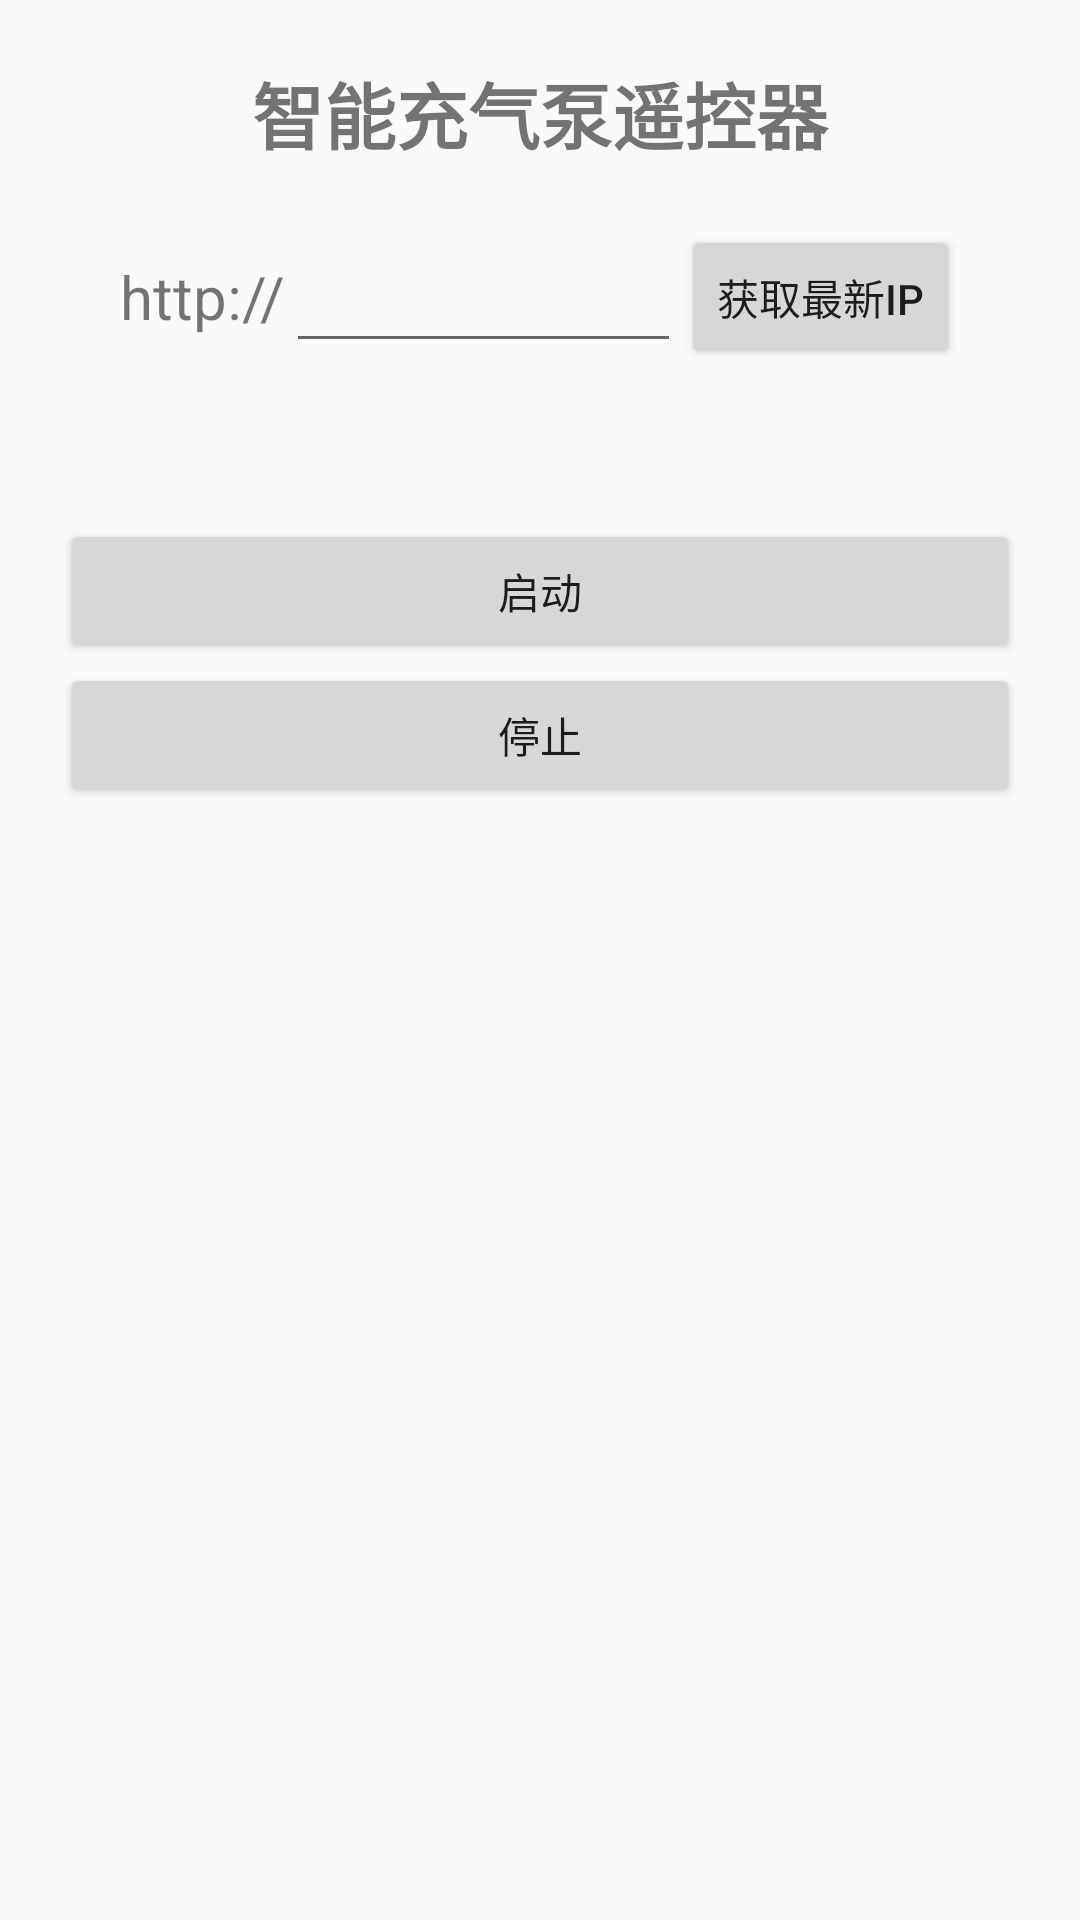

Here is an Android app screen rendered from its layout file. Give the layout XML and the strings, colors and styles it references.
<!-- AndroidManifest.xml: application theme Theme.AppCompat.Light.NoActionBar -->
<!-- res/layout/fragment_air_pump.xml -->
<FrameLayout xmlns:android="http://schemas.android.com/apk/res/android"
    xmlns:tools="http://schemas.android.com/tools"
    android:layout_width="match_parent"
    android:layout_height="match_parent"
    tools:context="cn.ctsms.wificontroller.fragement.PumpFragment">

    <RelativeLayout
        android:layout_width="match_parent"
        android:layout_height="match_parent">
        <TextView
            android:id="@+id/title"
            android:layout_width="match_parent"
            android:layout_height="wrap_content"
            android:gravity="center"
            android:textSize="24sp"
            android:textStyle="bold"
            android:layout_margin="20dp"
            android:text="@string/air_pump" />

        <RelativeLayout
            android:id="@+id/ip_layout"
            android:layout_below="@+id/title"
            android:layout_width="match_parent"
            android:layout_height="wrap_content"
            android:layout_marginLeft="40dp"
            android:layout_marginRight="40dp"

            >
            <TextView
                android:id="@+id/ip_prompt"
                android:layout_width="wrap_content"
                android:layout_height="wrap_content"
                android:layout_alignParentLeft="true"
                android:textSize="20sp"
                android:layout_centerVertical="true"
                android:text="http://"/>

            <EditText
                android:id="@+id/ip_addr"
                android:layout_width="match_parent"
                android:layout_height="wrap_content"
                android:textSize="20sp"
                android:layout_toLeftOf="@+id/obtain_ip"
                android:layout_toRightOf="@+id/ip_prompt"
                android:singleLine="true"
                android:layout_centerVertical="true"/>
            <Button
                android:layout_width="wrap_content"
                android:layout_height="wrap_content"
                android:text="获取最新ip"
                android:id="@+id/obtain_ip"
                android:layout_alignParentRight="true"
                android:layout_centerVertical="true"
                />
        </RelativeLayout>

        <LinearLayout
            android:id="@+id/operation_layout"
            android:layout_width="match_parent"
            android:layout_height="wrap_content"
            android:orientation="vertical"
            android:layout_below="@+id/ip_layout"
            android:paddingLeft="20dp"
            android:paddingRight="20dp"
            android:layout_marginTop="50dp">
            <Button
                android:id="@+id/start"
                android:layout_width="match_parent"
                android:layout_height="wrap_content"
                android:text="启动"/>

            <Button
                android:id="@+id/stop"
                android:layout_width="match_parent"
                android:layout_height="wrap_content"
                android:text="停止"/>
        </LinearLayout>
    </RelativeLayout>
</FrameLayout>
<!-- resources referenced by this layout -->
<resources>
  <string name="air_pump">智能充气泵遥控器</string>
</resources>
